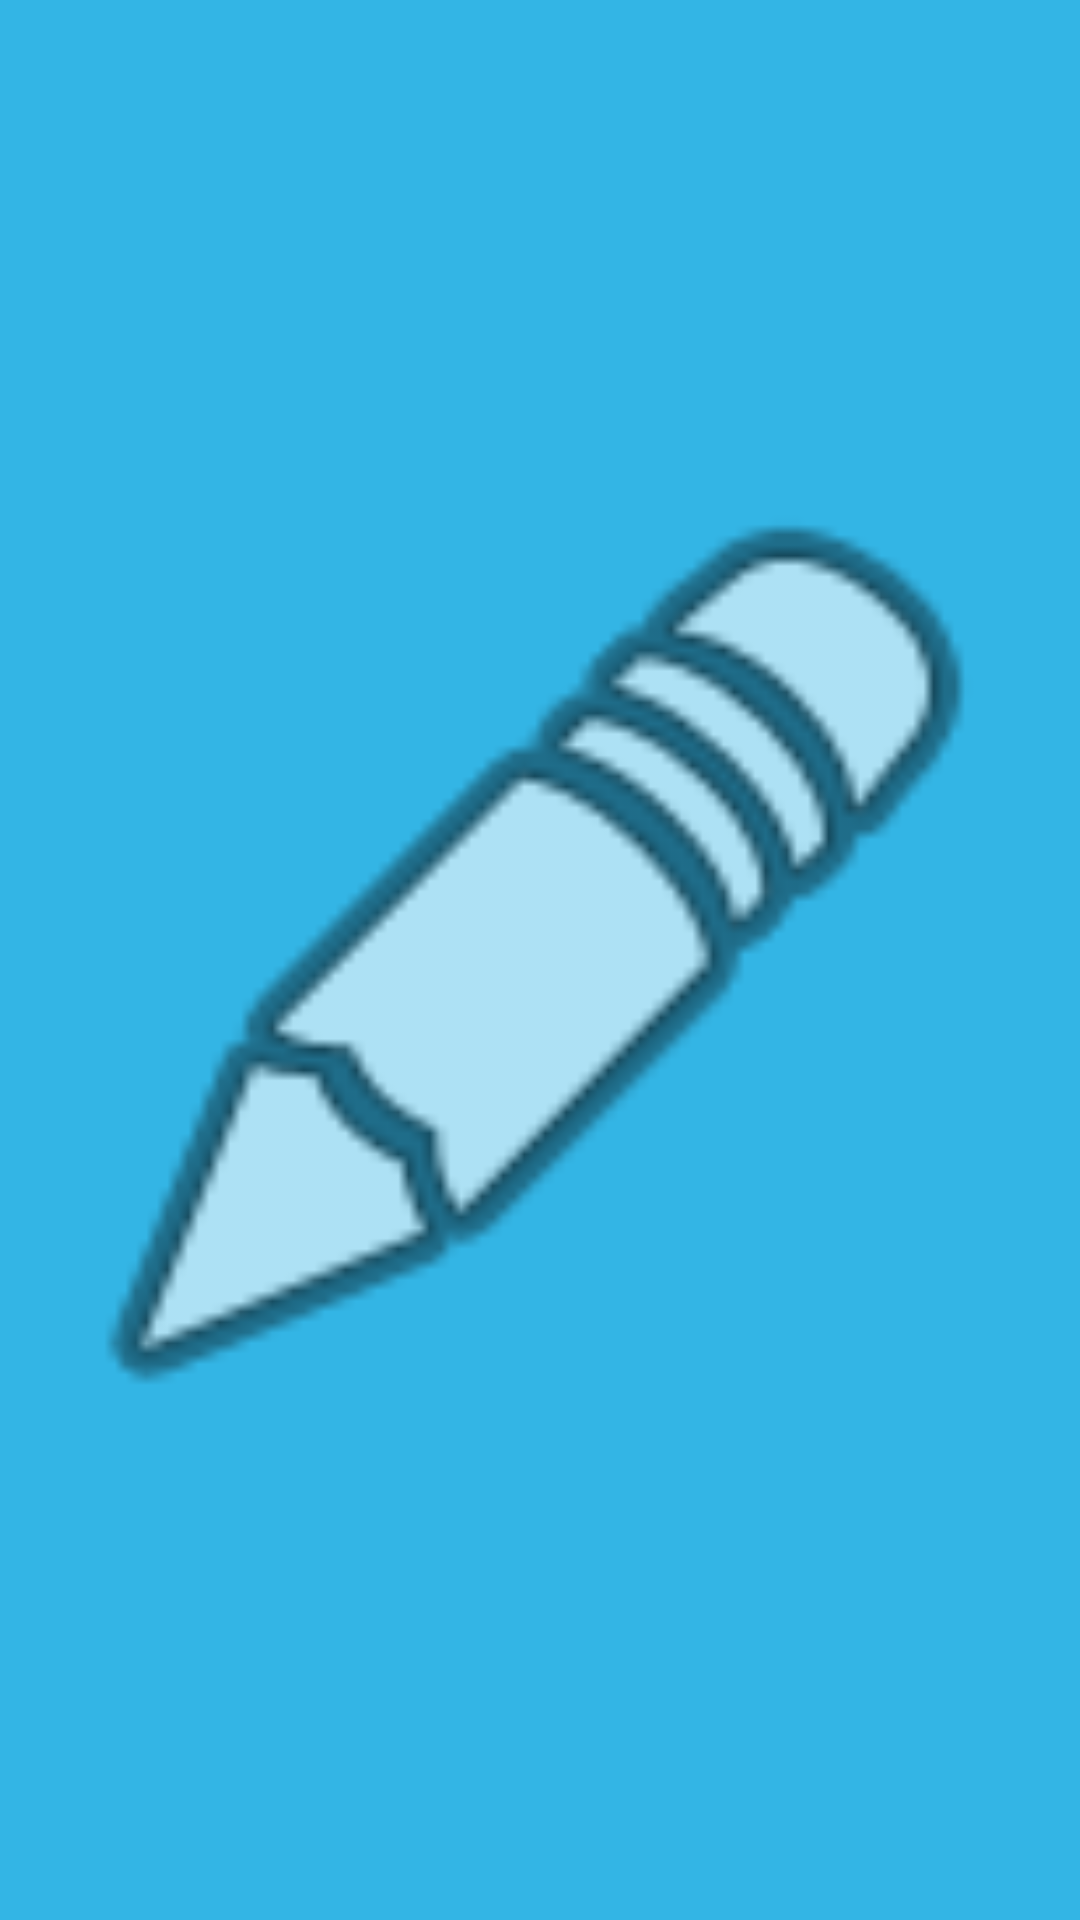

Android layout source for this screen:
<!-- AndroidManifest.xml: application theme Theme.FontChanger -->
<!-- res/layout/floating_button.xml -->
<?xml version="1.0" encoding="utf-8"?>
<ImageView xmlns:android="http://schemas.android.com/apk/res/android"
    android:layout_width="60dp"
    android:layout_height="60dp"
    android:src="@android:drawable/ic_menu_edit"
    android:background="@android:color/holo_blue_light"
    android:padding="12dp"
    android:contentDescription="Сменить шрифт" />
<!-- resources referenced by this layout -->
<resources>
  <style name="Theme.FontChanger" parent="Theme.MaterialComponents.DayNight.NoActionBar">
      </style>
</resources>
